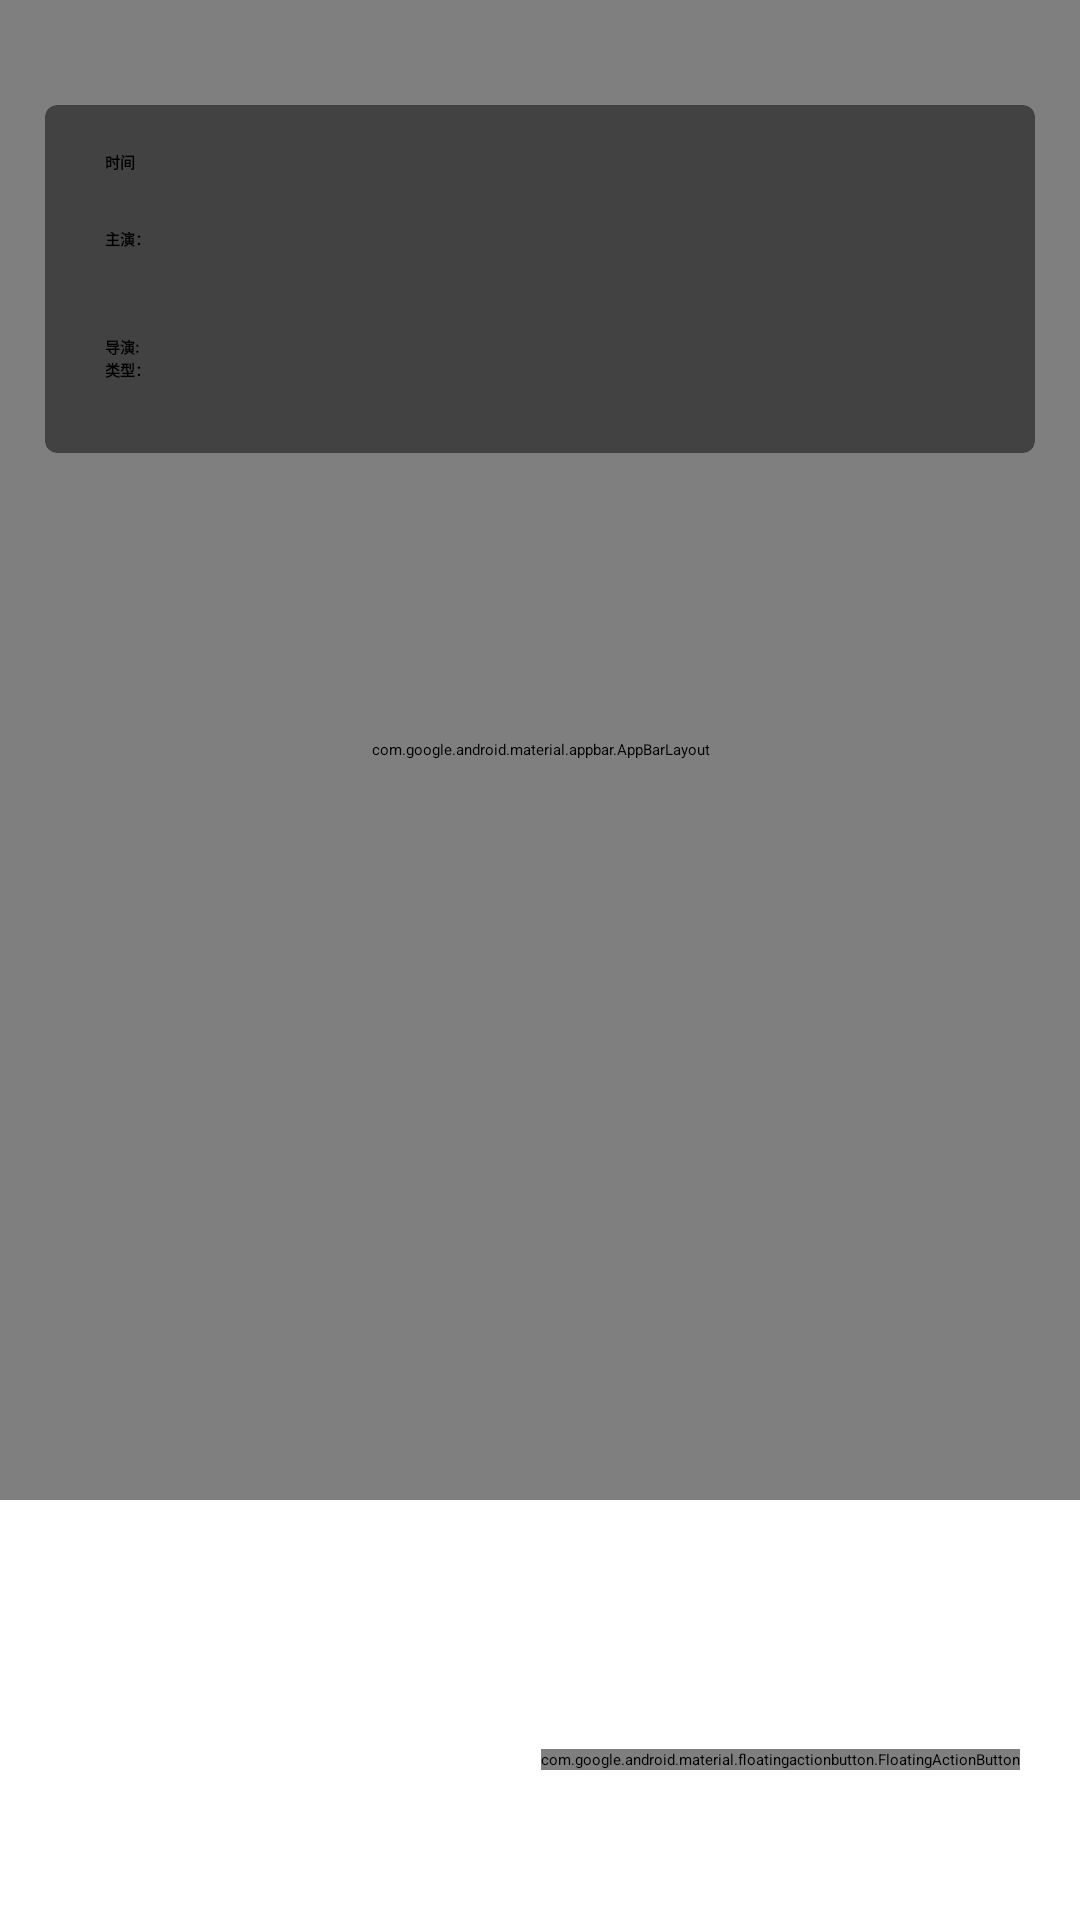

This screen was rendered from an Android layout file. Write that file and the resources it references.
<!-- AndroidManifest.xml: application theme AppTheme -->
<!-- res/layout/activity_film_detail.xml -->
<?xml version="1.0" encoding="utf-8"?>
<android.support.design.widget.CoordinatorLayout xmlns:android="http://schemas.android.com/apk/res/android"
    xmlns:app="http://schemas.android.com/apk/res-auto"
    android:layout_width="match_parent"
    android:layout_height="match_parent"
    android:fitsSystemWindows="true">

    <android.support.design.widget.AppBarLayout
        android:id="@+id/appbar"
        android:layout_width="match_parent"
        android:layout_height="500dp"
        android:fitsSystemWindows="true">

        <android.support.design.widget.CollapsingToolbarLayout
            android:id="@+id/mCToolbar"
            android:layout_width="match_parent"
            android:layout_height="match_parent"
            android:fitsSystemWindows="true"
            android:theme="@style/ThemeOverlay.AppCompat.Dark.ActionBar"
            app:contentScrim="?attr/colorPrimary"
            app:layout_scrollFlags="scroll|exitUntilCollapsed">

            <ImageView
                android:id="@+id/mIvMovieImg"
                android:layout_width="match_parent"
                android:layout_height="match_parent"
                android:fitsSystemWindows="true"
                android:scaleType="fitXY"
                android:transitionName="home2detail"
                app:layout_collapseMode="parallax" />

            <android.support.v7.widget.Toolbar
                android:id="@+id/mTbPlayer"
                android:layout_width="match_parent"
                android:layout_height="?attr/actionBarSize"
                app:layout_collapseMode="pin" />
        </android.support.design.widget.CollapsingToolbarLayout>
    </android.support.design.widget.AppBarLayout>


    <android.support.v4.widget.NestedScrollView
        android:layout_width="match_parent"
        android:layout_height="match_parent"
        app:layout_behavior="@string/appbar_scrolling_view_behavior">

        <LinearLayout
            android:layout_width="match_parent"
            android:layout_height="match_parent"
            android:orientation="vertical">

            <android.support.v7.widget.CardView
                android:layout_width="match_parent"
                android:layout_height="wrap_content"
                android:layout_marginLeft="15dp"
                android:layout_marginTop="35dp"
                android:layout_marginRight="15dp"
                android:layout_marginBottom="15dp"
                app:cardCornerRadius="4dp">

                <LinearLayout
                    android:layout_width="match_parent"
                    android:layout_height="wrap_content">

                    <LinearLayout
                        android:layout_width="match_parent"
                        android:layout_height="wrap_content"
                        android:layout_margin="10dp"
                        android:orientation="vertical">


                        <TextView
                            android:id="@+id/mTvTime"
                            android:layout_width="wrap_content"
                            android:layout_height="wrap_content"
                            android:paddingLeft="10dp"
                            android:paddingTop="5dp"
                            android:text="时间"
                            android:textStyle="bold" />

                        <LinearLayout
                            android:layout_width="wrap_content"
                            android:layout_height="wrap_content"
                            android:orientation="horizontal"
                            android:paddingLeft="10dp"
                            android:paddingTop="8dp">

                            <TextView
                                android:layout_width="wrap_content"
                                android:layout_height="wrap_content"
                                android:text="主演："
                                android:textStyle="bold" />

                            <TextView
                                android:id="@+id/mTvPerformer"
                                android:layout_width="wrap_content"
                                android:layout_height="wrap_content"
                                android:ellipsize="end"
                                android:lines="2"
                                android:textSize="15dp"
                                android:textStyle="bold" />
                        </LinearLayout>

                        <TextView
                            android:id="@+id/mTvDirector"
                            android:layout_width="wrap_content"
                            android:layout_height="wrap_content"
                            android:paddingLeft="10dp"
                            android:paddingTop="8dp"
                            android:text="导演:"
                            android:textStyle="bold" />

                        <TextView
                            android:id="@+id/mTvFilmType"
                            android:layout_width="wrap_content"
                            android:layout_height="wrap_content"
                            android:paddingLeft="10dp"
                            android:text="类型："
                            android:textStyle="bold" />

                        <TextView
                            android:id="@+id/mTvPlayerContentText"
                            android:layout_width="wrap_content"
                            android:layout_height="wrap_content"
                            android:layout_marginTop="7dp" />

                    </LinearLayout>
                </LinearLayout>


            </android.support.v7.widget.CardView>
        </LinearLayout>

    </android.support.v4.widget.NestedScrollView>

    <android.support.design.widget.FloatingActionButton
        android:id="@+id/mFabPlayer"
        android:layout_width="wrap_content"
        android:layout_height="wrap_content"
        android:layout_gravity="bottom|end"
        android:layout_marginRight="20dp"
        android:layout_marginBottom="50dp"
        android:src="@drawable/ic_play_arrow_white_24dp"
        app:elevation="8dp" />

</android.support.design.widget.CoordinatorLayout>
<!-- resources referenced by this layout -->
<resources>
  <style name="AppTheme" parent="@style/BaseAppTheme">
          
          
      </style>
</resources>
